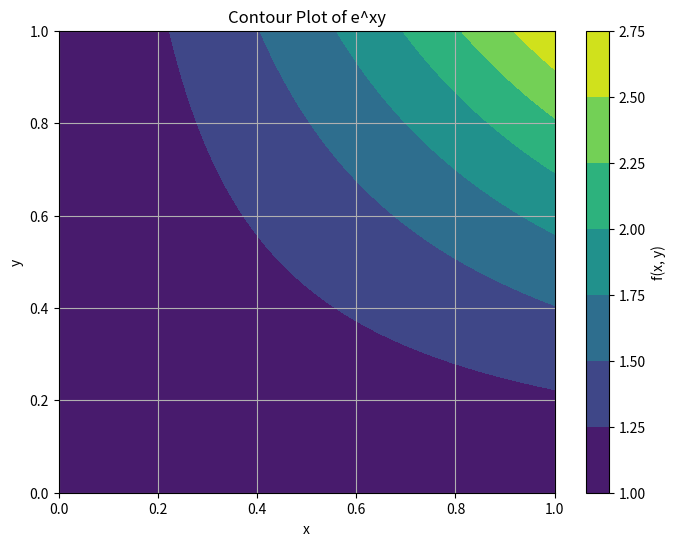
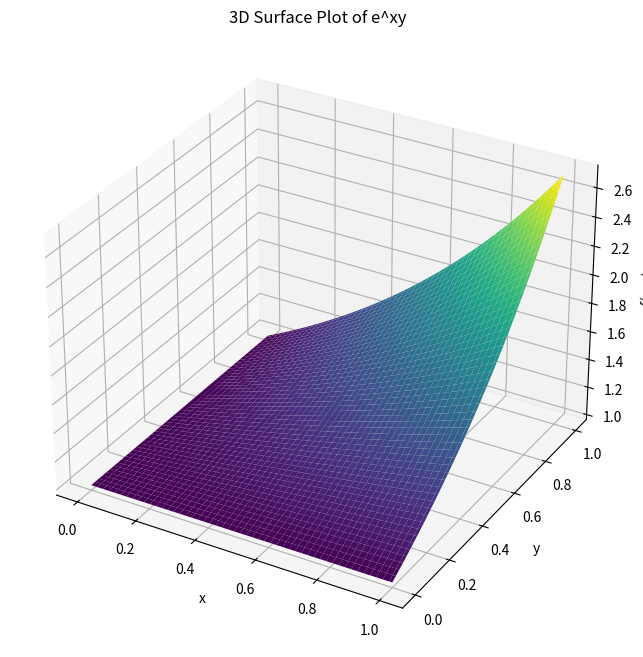

Here is the Python script that generated these plots, in order:
import numpy as np
import matplotlib.pyplot as plt

def f(x, y):
  return np.exp(x * y)

x = np.linspace(0, 1, 100)
y = np.linspace(0, 1, 100)
X, Y = np.meshgrid(x, y)
Z = f(X, Y)

plt.figure(figsize=(8, 6))
plt.contourf(X, Y, Z, cmap='viridis')
plt.colorbar(label='f(x, y)')
plt.title('Contour Plot of e^xy')
plt.xlabel('x')
plt.ylabel('y')
plt.grid(True)
plt.show()


fig = plt.figure(figsize=(10, 8))
ax = fig.add_subplot(111, projection='3d')
ax.plot_surface(X, Y, Z, cmap='viridis')

ax.set_title('3D Surface Plot of e^xy')
ax.set_xlabel('x')
ax.set_ylabel('y')
ax.set_zlabel('f(x, y)')
ax.grid(True)

plt.show()
